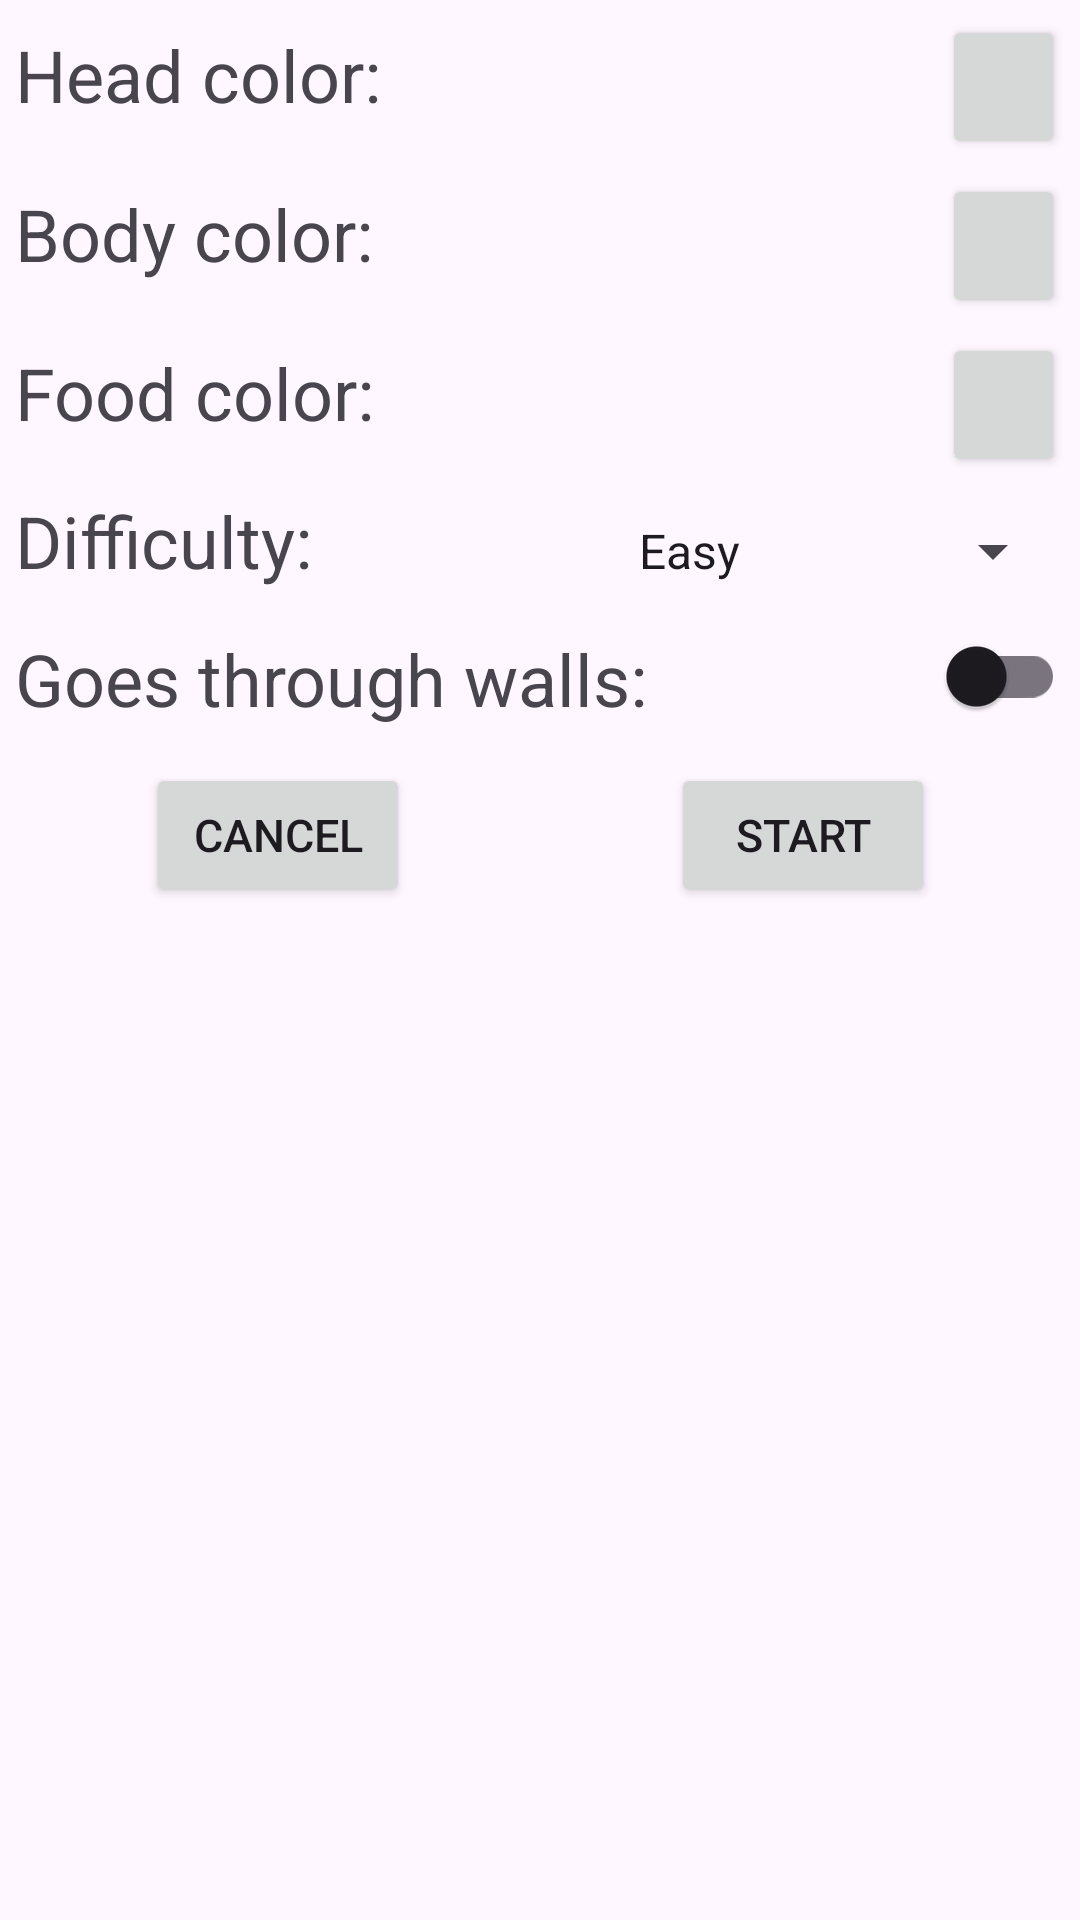

The Android layout XML behind this screen, and the referenced resources:
<!-- AndroidManifest.xml: application theme Theme.LedCube -->
<!-- res/layout/snake_dialog_layout.xml -->
<?xml version="1.0" encoding="utf-8"?>
<androidx.constraintlayout.widget.ConstraintLayout xmlns:android="http://schemas.android.com/apk/res/android"
    xmlns:app="http://schemas.android.com/apk/res-auto"
    android:layout_width="match_parent"
    android:layout_height="match_parent">

    <LinearLayout
        android:id="@+id/snake_head_layout"
        android:layout_width="match_parent"
        android:layout_height="wrap_content"
        android:layout_marginStart="@dimen/margin"
        android:layout_marginTop="@dimen/margin"
        android:layout_marginEnd="@dimen/margin"
        android:orientation="horizontal"
        app:layout_constraintEnd_toEndOf="parent"
        app:layout_constraintStart_toStartOf="parent"
        app:layout_constraintTop_toTopOf="parent">
        <TextView
            android:layout_width="0dp"
            android:layout_height="wrap_content"
            android:layout_weight="1"
            android:textSize="24sp"
            android:text="@string/choose_snake_head_color" />
        <Button
            android:id="@+id/snake_head_button"
            android:layout_width="41dp"
            android:layout_height="48dp"
            app:cornerRadius="48dp"/>
    </LinearLayout>
    <LinearLayout
        android:id="@+id/snake_body_layout"
        android:layout_width="match_parent"
        android:layout_height="wrap_content"
        android:layout_marginStart="@dimen/margin"
        android:layout_marginTop="@dimen/margin"
        android:layout_marginEnd="@dimen/margin"
        android:orientation="horizontal"
        app:layout_constraintEnd_toEndOf="parent"
        app:layout_constraintStart_toStartOf="parent"
        app:layout_constraintTop_toBottomOf="@id/snake_head_layout">
        <TextView
            android:layout_width="0dp"
            android:layout_height="wrap_content"
            android:layout_weight="1"
            android:textSize="24sp"
            android:text="@string/choose_snake_body_color" />
        <Button
            android:id="@+id/snake_body_button"
            android:layout_width="41dp"
            android:layout_height="48dp"
            app:cornerRadius="48dp"/>
    </LinearLayout>
    <LinearLayout
        android:id="@+id/snake_food_layout"
        android:layout_width="match_parent"
        android:layout_height="wrap_content"
        android:layout_marginStart="@dimen/margin"
        android:layout_marginTop="@dimen/margin"
        android:layout_marginEnd="@dimen/margin"
        android:orientation="horizontal"
        app:layout_constraintEnd_toEndOf="parent"
        app:layout_constraintStart_toStartOf="parent"
        app:layout_constraintTop_toBottomOf="@id/snake_body_layout">
        <TextView
            android:layout_width="0dp"
            android:layout_height="wrap_content"
            android:layout_weight="1"
            android:textSize="24sp"
            android:text="@string/choose_snake_food_color" />
        <Button
            android:id="@+id/snake_food_button"
            android:layout_width="41dp"
            android:layout_height="48dp"
            app:cornerRadius="48dp" />
    </LinearLayout>
    <LinearLayout
        android:id="@+id/snake_difficulty_layout"
        android:layout_width="match_parent"
        android:layout_height="wrap_content"
        android:layout_marginStart="@dimen/margin"
        android:layout_marginTop="@dimen/margin"
        android:layout_marginEnd="@dimen/margin"
        android:orientation="horizontal"
        app:layout_constraintEnd_toEndOf="parent"
        app:layout_constraintStart_toStartOf="parent"
        app:layout_constraintTop_toBottomOf="@id/snake_food_layout">
        <TextView
            android:layout_width="0dp"
            android:layout_height="wrap_content"
            android:layout_weight="1"
            android:textSize="24sp"
            android:text="@string/choose_snake_difficulty" />
        <Spinner
            android:id="@+id/snake_difficulty_spinner"
            android:layout_height="wrap_content"
            android:layout_width="150dp"
            android:entries="@array/difficulties"
            />
    </LinearLayout>
    <LinearLayout
        android:id="@+id/snake_mirror_layout"
        android:layout_width="match_parent"
        android:layout_height="wrap_content"
        android:layout_marginStart="@dimen/margin"
        android:layout_marginTop="@dimen/margin"
        android:layout_marginEnd="@dimen/margin"
        android:orientation="horizontal"
        app:layout_constraintEnd_toEndOf="parent"
        app:layout_constraintStart_toStartOf="parent"
        app:layout_constraintTop_toBottomOf="@id/snake_difficulty_layout">
        <TextView
            android:layout_width="0dp"
            android:layout_height="wrap_content"
            android:layout_weight="1"
            android:textSize="24sp"
            android:text="@string/choose_snake_mirror"
            android:layout_marginTop="@dimen/margin"/>
        <androidx.appcompat.widget.SwitchCompat
            android:id="@+id/snake_mirror_switch"
            android:layout_height="wrap_content"
            android:layout_width="wrap_content"
            />
    </LinearLayout>
    <androidx.constraintlayout.widget.ConstraintLayout
        android:layout_width="match_parent"
        android:layout_height="wrap_content"
        android:layout_marginStart="@dimen/margin"
        android:layout_marginTop="@dimen/margin"
        android:layout_marginEnd="@dimen/margin"
        android:orientation="horizontal"
        app:layout_constraintEnd_toEndOf="parent"
        app:layout_constraintStart_toStartOf="parent"
        app:layout_constraintTop_toBottomOf="@id/snake_mirror_layout">
        <androidx.constraintlayout.widget.Guideline
            android:id="@+id/guideline2"
            android:layout_width="wrap_content"
            android:layout_height="wrap_content"
            android:orientation="vertical"
            app:layout_constraintGuide_percent="0.5" />

        <Button
            android:id="@+id/snake_cancel_button"
            android:layout_width="wrap_content"
            android:layout_height="wrap_content"
            android:text="@string/cancel_game"
            android:textSize="15sp"
            app:layout_constraintEnd_toStartOf="@+id/guideline2"
            app:layout_constraintStart_toStartOf="parent"
            app:layout_constraintTop_toTopOf="parent" />

        <Button
            android:id="@+id/snake_ok_button"
            android:layout_width="wrap_content"
            android:layout_height="wrap_content"
            android:text="@string/start_game"
            android:textSize="15sp"
            app:layout_constraintEnd_toEndOf="parent"
            app:layout_constraintStart_toStartOf="@+id/guideline2"
            app:layout_constraintTop_toTopOf="parent" />
    </androidx.constraintlayout.widget.ConstraintLayout>
</androidx.constraintlayout.widget.ConstraintLayout>
<!-- resources referenced by this layout -->
<resources>
  <string-array name="difficulties">
          <item>@string/easy</item>
          <item>@string/medium</item>
          <item>@string/hard</item>
      </string-array>
  <dimen name="margin">5dp</dimen>
  <string name="cancel_game">Cancel</string>
  <string name="choose_snake_body_color">Body color:</string>
  <string name="choose_snake_difficulty">Difficulty:</string>
  <string name="choose_snake_food_color">Food color:</string>
  <string name="choose_snake_head_color">Head color:</string>
  <string name="choose_snake_mirror">Goes through walls:</string>
  <string name="start_game">Start</string>
  <style name="Theme.LedCube" parent="Base.Theme.LedCube" />
  <string name="easy">Easy</string>
  <string name="medium">Medium</string>
  <string name="hard">Hard</string>
  <style name="Base.Theme.LedCube" parent="Theme.Material3.DayNight.NoActionBar">
          
          
          <item name="drawFieldStyle">@style/DefaultDrawFieldStyle</item>
      </style>
  <style name="DefaultDrawFieldStyle">
          <item name="gridColor">#C0C0C0</item>
      </style>
</resources>
